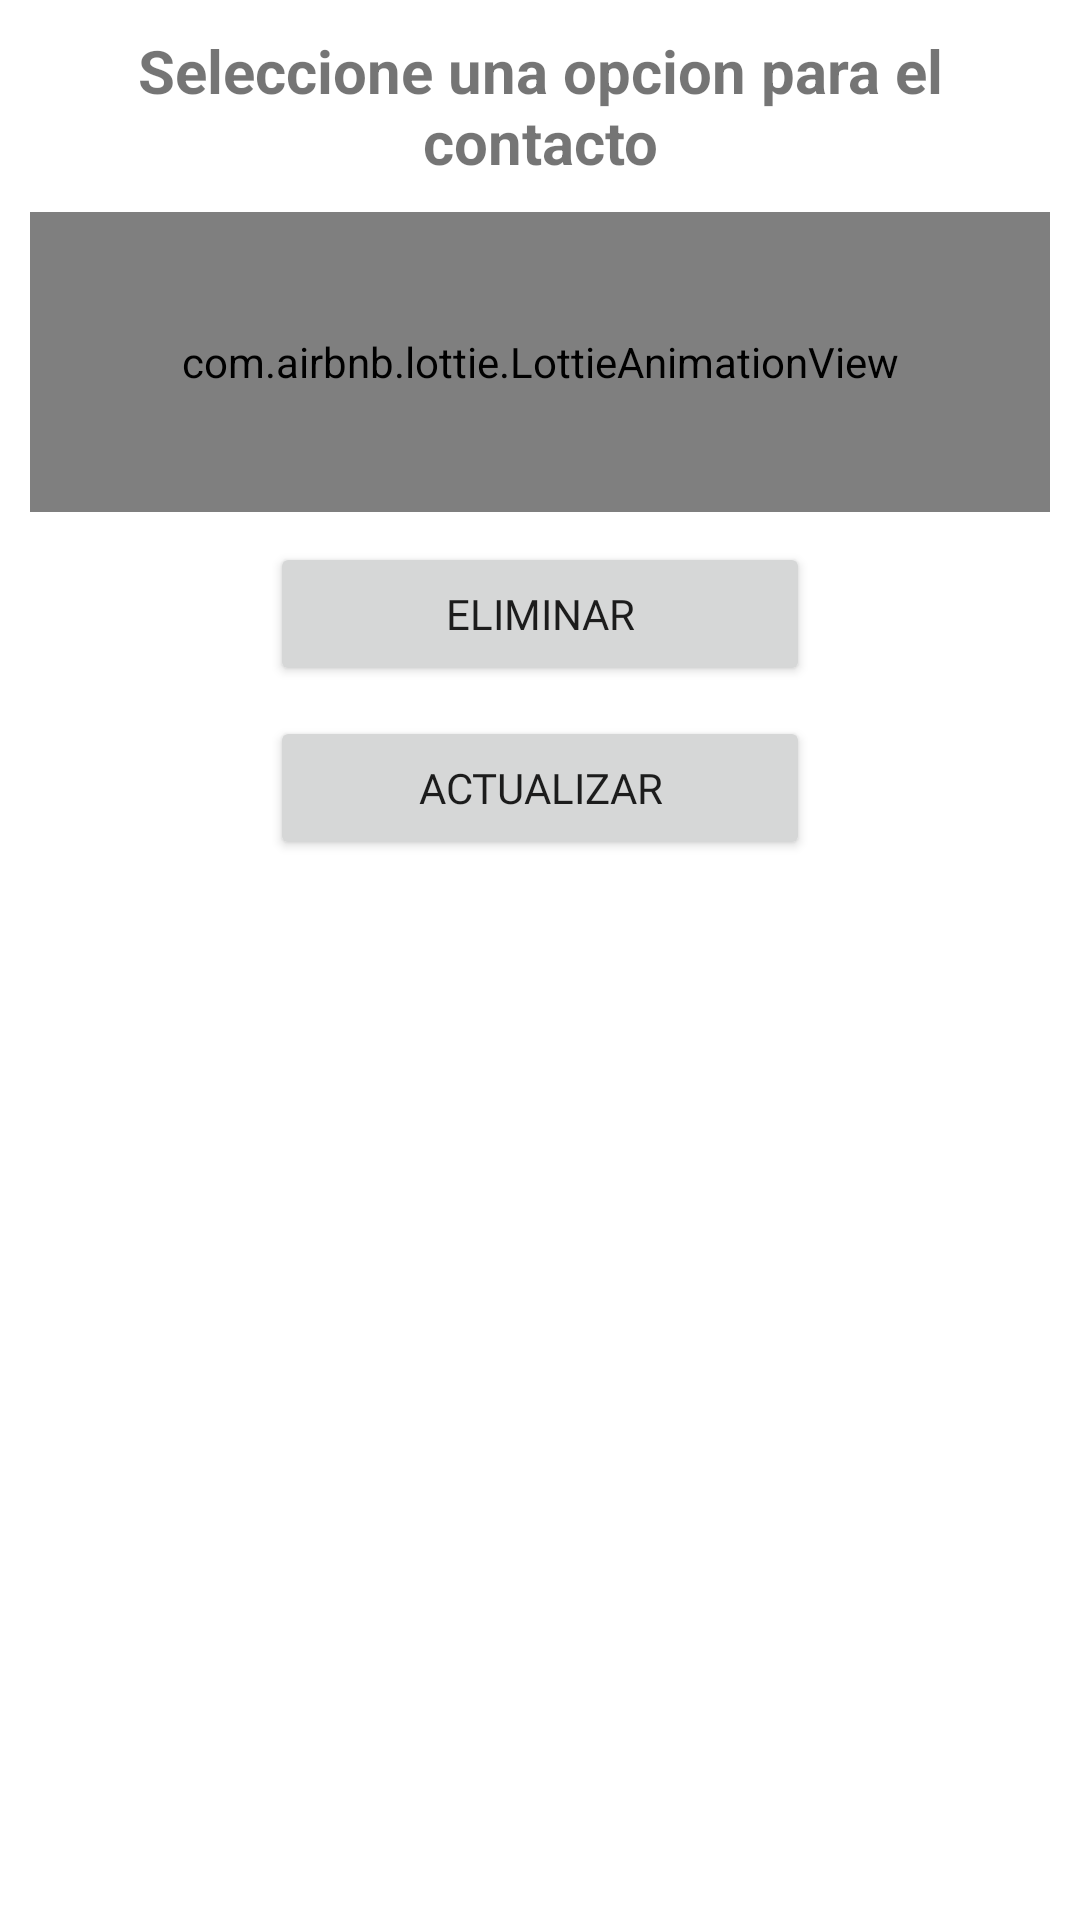

Produce the Android XML layout that renders to this screen, including the resource entries it uses.
<!-- AndroidManifest.xml: application theme Theme.Agenda -->
<!-- res/layout/cuadro_dialogo_opcciones_contacto.xml -->
<?xml version="1.0" encoding="utf-8"?>
<androidx.appcompat.widget.LinearLayoutCompat xmlns:android="http://schemas.android.com/apk/res/android"
    android:layout_width="300dp"
    android:layout_height="300dp"
    xmlns:app="http://schemas.android.com/apk/res-auto"
    android:layout_gravity="center"
    android:padding="10dp"
    android:orientation="vertical">

    <TextView
        android:gravity="center"
        android:text="@string/ElegirOpcionContactoTXT"
        android:textStyle="bold"
        android:textSize="20sp"
        android:layout_width="match_parent"
        android:layout_height="wrap_content"/>

    <com.airbnb.lottie.LottieAnimationView
        android:layout_width="match_parent"
        android:layout_height="100dp"
        android:layout_gravity="center"
        android:layout_marginTop="10dp"
        app:lottie_imageAssetsFolder="assets"
        app:lottie_fileName="seleccionar.json"
        app:lottie_loop="true"
        app:lottie_autoPlay="true"/>

    <Button
        android:id="@+id/Btn_Eliminar_C"
        android:text="@string/Btn_Eliminar_C"
        android:layout_marginTop="10dp"
        app:icon="@drawable/icono_eliminar_cd"
        android:layout_gravity="center"
        android:fontFamily="@font/worksans"
        android:layout_width="180dp"
        android:layout_height="wrap_content"/>

    <Button
        android:id="@+id/Btn_Actualizar_C"
        android:text="@string/Btn_Actualizar_C"
        android:layout_marginTop="10dp"
        app:icon="@drawable/icono_actualizar_cd"
        android:fontFamily="@font/worksans"
        android:layout_gravity="center"
        android:layout_width="180dp"
        android:layout_height="wrap_content"/>

</androidx.appcompat.widget.LinearLayoutCompat>
<!-- resources referenced by this layout -->
<resources>
  <!-- drawable icono_actualizar_cd (drawable-anydpi) -->
  <vector xmlns:android="http://schemas.android.com/apk/res/android"
      android:width="24dp"
      android:height="24dp"
      android:viewportWidth="24"
      android:viewportHeight="24"
      android:tint="#FFFFE5"
      android:alpha="0.8">
    <path
        android:fillColor="@android:color/white"
        android:pathData="M21,10.12h-6.78l2.74,-2.82c-2.73,-2.7 -7.15,-2.8 -9.88,-0.1c-2.73,2.71 -2.73,7.08 0,9.79s7.15,2.71 9.88,0C18.32,15.65 19,14.08 19,12.1h2c0,1.98 -0.88,4.55 -2.64,6.29c-3.51,3.48 -9.21,3.48 -12.72,0c-3.5,-3.47 -3.53,-9.11 -0.02,-12.58s9.14,-3.47 12.65,0L21,3V10.12zM12.5,8v4.25l3.5,2.08l-0.72,1.21L11,13V8H12.5z"/>
  </vector>
  <!-- drawable icono_eliminar_cd (drawable-anydpi) -->
  <vector xmlns:android="http://schemas.android.com/apk/res/android"
      android:width="24dp"
      android:height="24dp"
      android:viewportWidth="24"
      android:viewportHeight="24"
      android:tint="#FFFFE5"
      android:alpha="0.8">
    <path
        android:fillColor="@android:color/white"
        android:pathData="M6,19c0,1.1 0.9,2 2,2h8c1.1,0 2,-0.9 2,-2V7H6v12zM19,4h-3.5l-1,-1h-5l-1,1H5v2h14V4z"/>
  </vector>
  <string name="Btn_Actualizar_C">Actualizar</string>
  <string name="Btn_Eliminar_C">Eliminar</string>
  <string name="ElegirOpcionContactoTXT">Seleccione una opcion para el contacto</string>
  <style name="Theme.Agenda" parent="Theme.MaterialComponents.DayNight.DarkActionBar">
          
          <item name="colorPrimary">@color/colorPrimary</item>
          <item name="colorPrimaryVariant">@color/colorPrimaryDark</item>
          <item name="colorOnPrimary">@color/white</item>
          
          <item name="colorSecondary">@color/teal_200</item>
          <item name="colorSecondaryVariant">@color/teal_700</item>
          <item name="colorOnSecondary">@color/colorPrimaryDark</item>
          
          <item name="android:statusBarColor">?attr/colorPrimaryVariant</item>
          
      </style>
  <color name="colorPrimary">#00897b</color>
  <color name="colorPrimaryDark">#005b4f</color>
  <color name="white">#FFFFFFFF</color>
  <color name="teal_200">#FF03DAC5</color>
  <color name="teal_700">#FF018786</color>
</resources>
